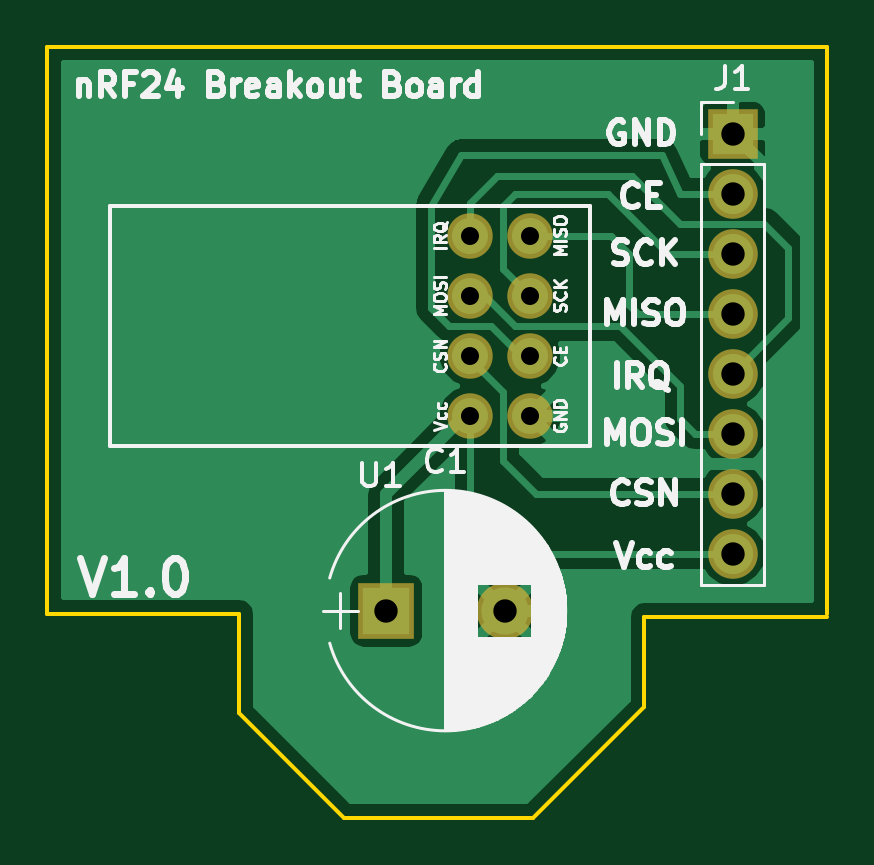
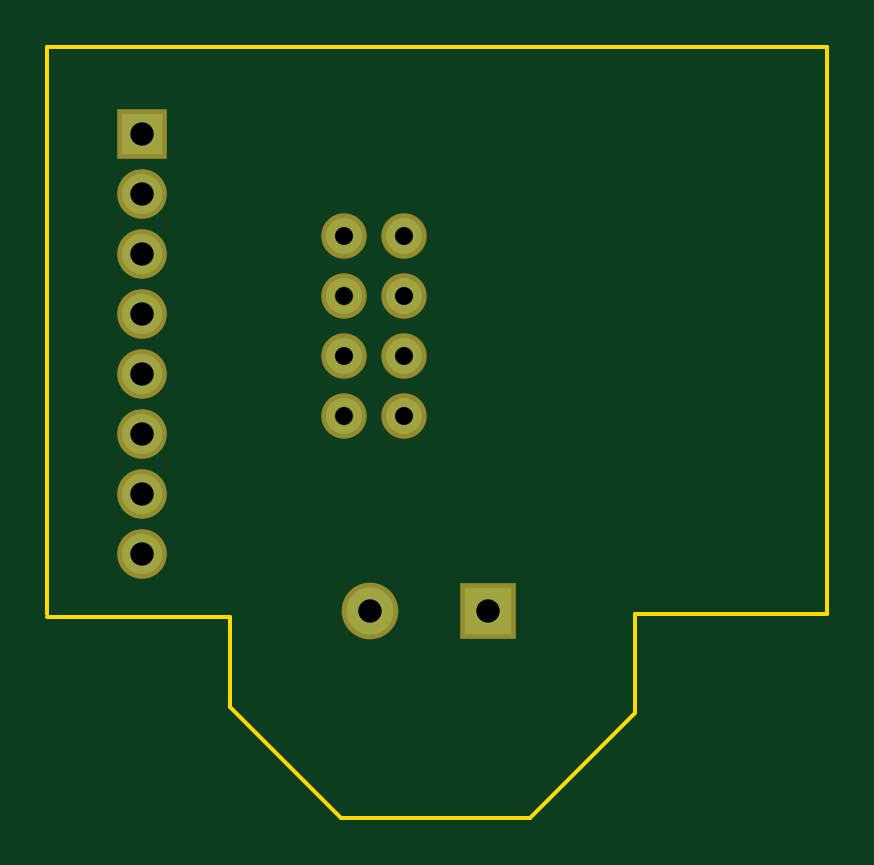
Circuit board: 8 layer files. Board 33.0 x 32.6 mm.
- bottom_copper: nrf24-B.Cu.gbl (922 bytes)
- bottom_mask: nrf24-B.Mask.gbs (916 bytes)
- bottom_silk: nrf24-B.SilkS.gbo (297 bytes)
- outline: nrf24-Edge.Cuts.gm1 (841 bytes)
- top_copper: nrf24-F.Cu.gtl (17820 bytes)
- top_mask: nrf24-F.Mask.gts (916 bytes)
- top_silk: nrf24-F.SilkS.gto (33964 bytes)
- drill: nrf24.drl (453 bytes)

=== bottom_copper: nrf24-B.Cu.gbl ===
G04 #@! TF.FileFunction,Copper,L2,Bot,Signal*
%FSLAX46Y46*%
G04 Gerber Fmt 4.6, Leading zero omitted, Abs format (unit mm)*
G04 Created by KiCad (PCBNEW 4.0.7-e2-6376~58~ubuntu16.04.1) date Mon Dec 11 22:14:59 2017*
%MOMM*%
%LPD*%
G01*
G04 APERTURE LIST*
%ADD10C,0.100000*%
%ADD11R,1.700000X1.700000*%
%ADD12O,1.700000X1.700000*%
%ADD13C,1.524000*%
%ADD14R,2.000000X2.000000*%
%ADD15C,2.000000*%
G04 APERTURE END LIST*
D10*
D11*
X155877619Y-109985000D03*
D12*
X155877619Y-112525000D03*
X155877619Y-115065000D03*
X155877619Y-117605000D03*
X155877619Y-120145000D03*
X155877619Y-122685000D03*
X155877619Y-125225000D03*
X155877619Y-127765000D03*
D13*
X144780000Y-114300000D03*
X144780000Y-116840000D03*
X144780000Y-119380000D03*
X144780000Y-121920000D03*
X147320000Y-114300000D03*
X147320000Y-116840000D03*
X147320000Y-119380000D03*
X147320000Y-121920000D03*
D14*
X141224000Y-130175000D03*
D15*
X146224000Y-130175000D03*
M02*

=== bottom_mask: nrf24-B.Mask.gbs ===
G04 #@! TF.FileFunction,Soldermask,Bot*
%FSLAX46Y46*%
G04 Gerber Fmt 4.6, Leading zero omitted, Abs format (unit mm)*
G04 Created by KiCad (PCBNEW 4.0.7-e2-6376~58~ubuntu16.04.1) date Mon Dec 11 22:14:59 2017*
%MOMM*%
%LPD*%
G01*
G04 APERTURE LIST*
%ADD10C,0.100000*%
%ADD11R,2.100000X2.100000*%
%ADD12O,2.100000X2.100000*%
%ADD13C,1.924000*%
%ADD14R,2.400000X2.400000*%
%ADD15C,2.400000*%
G04 APERTURE END LIST*
D10*
D11*
X155877619Y-109985000D03*
D12*
X155877619Y-112525000D03*
X155877619Y-115065000D03*
X155877619Y-117605000D03*
X155877619Y-120145000D03*
X155877619Y-122685000D03*
X155877619Y-125225000D03*
X155877619Y-127765000D03*
D13*
X144780000Y-114300000D03*
X144780000Y-116840000D03*
X144780000Y-119380000D03*
X144780000Y-121920000D03*
X147320000Y-114300000D03*
X147320000Y-116840000D03*
X147320000Y-119380000D03*
X147320000Y-121920000D03*
D14*
X141224000Y-130175000D03*
D15*
X146224000Y-130175000D03*
M02*

=== bottom_silk: nrf24-B.SilkS.gbo ===
G04 #@! TF.FileFunction,Legend,Bot*
%FSLAX46Y46*%
G04 Gerber Fmt 4.6, Leading zero omitted, Abs format (unit mm)*
G04 Created by KiCad (PCBNEW 4.0.7-e2-6376~58~ubuntu16.04.1) date Mon Dec 11 22:14:59 2017*
%MOMM*%
%LPD*%
G01*
G04 APERTURE LIST*
%ADD10C,0.100000*%
G04 APERTURE END LIST*
D10*
M02*

=== outline: nrf24-Edge.Cuts.gm1 ===
G04 #@! TF.FileFunction,Profile,NP*
%FSLAX46Y46*%
G04 Gerber Fmt 4.6, Leading zero omitted, Abs format (unit mm)*
G04 Created by KiCad (PCBNEW 4.0.7-e2-6376~58~ubuntu16.04.1) date Mon Dec 11 22:14:59 2017*
%MOMM*%
%LPD*%
G01*
G04 APERTURE LIST*
%ADD10C,0.100000*%
%ADD11C,0.150000*%
G04 APERTURE END LIST*
D10*
D11*
X152146000Y-130429000D02*
X159893000Y-130429000D01*
X152146000Y-134239000D02*
X152146000Y-130429000D01*
X147447000Y-138938000D02*
X152146000Y-134239000D01*
X139446000Y-138938000D02*
X147447000Y-138938000D01*
X135001000Y-134493000D02*
X139446000Y-138938000D01*
X135001000Y-130302000D02*
X135001000Y-134493000D01*
X126873000Y-130302000D02*
X135001000Y-130302000D01*
X159893000Y-130302000D02*
X159893000Y-106299000D01*
X126873000Y-106299000D02*
X126873000Y-130302000D01*
X159893000Y-106299000D02*
X126873000Y-106299000D01*
M02*

=== top_copper: nrf24-F.Cu.gtl (17820 bytes, source omitted) ===
=== top_mask: nrf24-F.Mask.gts ===
G04 #@! TF.FileFunction,Soldermask,Top*
%FSLAX46Y46*%
G04 Gerber Fmt 4.6, Leading zero omitted, Abs format (unit mm)*
G04 Created by KiCad (PCBNEW 4.0.7-e2-6376~58~ubuntu16.04.1) date Mon Dec 11 22:14:59 2017*
%MOMM*%
%LPD*%
G01*
G04 APERTURE LIST*
%ADD10C,0.100000*%
%ADD11R,2.100000X2.100000*%
%ADD12O,2.100000X2.100000*%
%ADD13C,1.924000*%
%ADD14R,2.400000X2.400000*%
%ADD15C,2.400000*%
G04 APERTURE END LIST*
D10*
D11*
X155877619Y-109985000D03*
D12*
X155877619Y-112525000D03*
X155877619Y-115065000D03*
X155877619Y-117605000D03*
X155877619Y-120145000D03*
X155877619Y-122685000D03*
X155877619Y-125225000D03*
X155877619Y-127765000D03*
D13*
X144780000Y-114300000D03*
X144780000Y-116840000D03*
X144780000Y-119380000D03*
X144780000Y-121920000D03*
X147320000Y-114300000D03*
X147320000Y-116840000D03*
X147320000Y-119380000D03*
X147320000Y-121920000D03*
D14*
X141224000Y-130175000D03*
D15*
X146224000Y-130175000D03*
M02*

=== top_silk: nrf24-F.SilkS.gto (33964 bytes, source omitted) ===
=== drill: nrf24.drl ===
M48
;DRILL file {KiCad 4.0.7-e2-6376~58~ubuntu16.04.1} date Mon Dec 11 22:15:44 2017
;FORMAT={2:4/ absolute / inch / suppress leading zeros}
FMAT,2
INCH,TZ
T1C0.030
T2C0.039
%
G90
G05
M72
T1
X57000Y-45000
X57000Y-46000
X57000Y-47000
X57000Y-48000
X58000Y-45000
X58000Y-46000
X58000Y-47000
X58000Y-48000
T2
X55600Y-51250
X57569Y-51250
X61369Y-43301
X61369Y-44301
X61369Y-45301
X61369Y-46301
X61369Y-47301
X61369Y-48301
X61369Y-49301
X61369Y-50301
T0
M30

